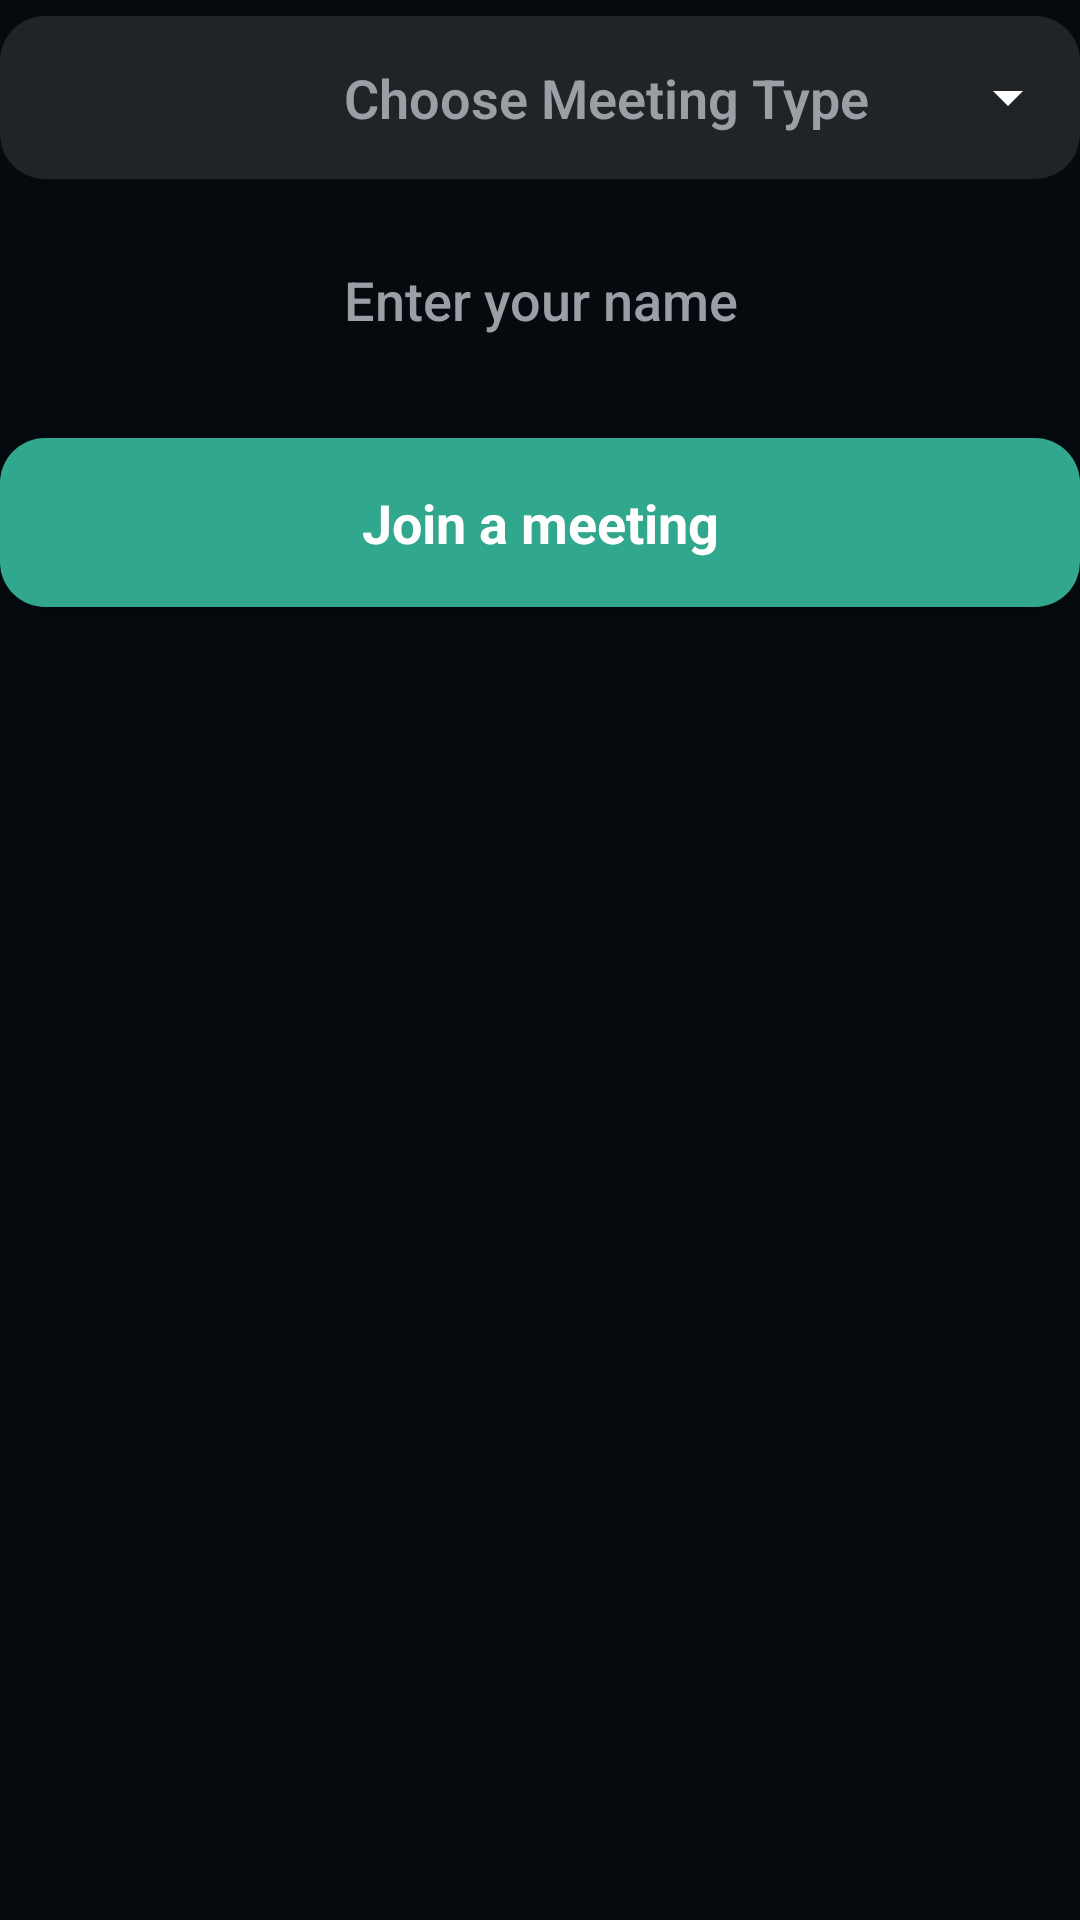

This screen was rendered from an Android layout file. Write that file and the resources it references.
<!-- AndroidManifest.xml: application theme Theme.VideoSDKRTC -->
<!-- res/layout/fragment_create_meeting.xml -->
<LinearLayout
    xmlns:android="http://schemas.android.com/apk/res/android"
    xmlns:app="http://schemas.android.com/apk/res-auto"
    xmlns:tools="http://schemas.android.com/tools"
    android:id="@+id/createMeetingLayout"
    android:layout_width="match_parent"
    android:layout_height="wrap_content"
    android:layout_gravity="center"
    android:orientation="vertical"
    android:layout_margin="36dp">

    <com.google.android.material.textfield.TextInputLayout
        style="@style/Widget.MaterialComponents.TextInputLayout.OutlinedBox.Dense.ExposedDropdownMenu"
        android:layout_width="match_parent"
        android:layout_height="wrap_content"
        app:boxCornerRadiusBottomEnd="15dp"
        app:boxCornerRadiusBottomStart="15dp"
        app:boxCornerRadiusTopEnd="15dp"
        app:boxCornerRadiusTopStart="15dp"
        app:boxStrokeWidthFocused="0dp"
        app:boxStrokeWidth="0dp"
        app:boxStrokeColor="#202427"
        app:endIconTint="@color/white"
        app:boxBackgroundColor="#202427">

        <AutoCompleteTextView
            android:id="@+id/autoCompleteTextView"
            android:layout_width="match_parent"
            android:layout_height="wrap_content"
            android:text="Choose Meeting Type"
            android:elevation="0dp"
            android:shadowColor="#202427"
            android:textColor="@color/text_color"
            android:background="@drawable/et_style"
            android:inputType="none"
            android:textAlignment="center"
            android:fadingEdge="none"
            android:dropDownSelector="@drawable/et_style"
            android:padding="15dp"
            android:fontFamily="sans-serif-medium"
            android:textFontWeight="620"
            android:letterSpacing="0"
            android:textSize="18dp"
            android:gravity="center"
            android:paddingStart="60dp"
            />

    </com.google.android.material.textfield.TextInputLayout>


    <EditText
        android:id="@+id/etName"
        android:layout_width="match_parent"
        android:layout_height="wrap_content"
        android:background="@drawable/et_style"
        android:gravity="center"
        android:hint="@string/enter_your_name"
        android:textColor="@color/white"
        android:textColorHint="@color/text_color"
        android:padding="16dp"
        android:fontFamily="sans-serif-medium"
        android:textFontWeight="500"
        android:layout_marginVertical="12dp"
        android:maxLines="1"
        android:singleLine="true" />

    <com.google.android.material.button.MaterialButton
        android:id="@+id/btnJoin"
        android:layout_width="match_parent"
        android:layout_height="wrap_content"
        android:fontFamily="sans-serif-medium"
        android:letterSpacing="0"
        android:padding="16dp"
        android:text="@string/join_meeting"
        android:textAllCaps="false"
        android:textFontWeight="700"
        android:textSize="18dp"
        app:backgroundTint="#31A78D"
        app:cornerRadius="15dp" />

</LinearLayout>
<!-- resources referenced by this layout -->
<resources>
  <color name="text_color">#9A9FA5</color>
  <color name="white">#FFFFFFFF</color>
  <string name="enter_your_name">Enter your name</string>
  <string name="join_meeting">Join a meeting</string>
  <style name="Theme.VideoSDKRTC" parent="Theme.MaterialComponents.Light.DarkActionBar">
          
          <item name="colorPrimary">@color/colorPrimary</item>
          <item name="colorPrimaryVariant">@color/colorPrimaryVariant</item>
          <item name="colorOnPrimary">@color/white</item>
          
          <item name="colorSecondary">@color/colorPrimary</item>
          <item name="colorSecondaryVariant">@color/colorPrimaryVariant</item>
          <item name="colorOnSecondary">@color/white</item>
          
          <item name="android:statusBarColor" tools:targetApi="l">?attr/colorPrimaryVariant</item>
          <item name="android:windowBackground">@color/colorbackground</item>
          <item name="windowActionBar">false</item>
          <item name="windowNoTitle">true</item>
          <item name="bottomSheetDialogTheme">@style/AppBottomSheetDialogTheme</item>
          <item name="android:textViewStyle">@style/RobotoTextViewStyle</item>
          <item name="snackbarStyle">@style/Widget.App.Snackbar</item>
          <item name="android:dropDownListViewStyle">@style/ListViewStyle</item>
          <item name="popupMenuBackground">@drawable/et_style</item>
          <item name="android:popupMenuStyle">@style/popupBg</item>
          <item name="android:textAppearanceLargePopupMenu">@style/myPopupMenuTextAppearanceLarge</item>
          <item name="android:textAppearanceSmallPopupMenu">@style/myPopupMenuTextAppearanceSmall</item>
          
      </style>
  <color name="colorPrimary">#5568FE</color>
  <color name="colorPrimaryVariant">#1A1C22</color>
  <color name="colorbackground">#050A0E</color>
  <style name="AppBottomSheetDialogTheme" parent="Theme.Design.Light.BottomSheetDialog">
          <item name="bottomSheetStyle">@style/AppModalStyle</item>
      </style>
  <style name="RobotoTextViewStyle" parent="android:Widget.TextView">
          <item name="android:fontFamily">sans-serif-light</item>
      </style>
  <style name="Widget.App.Snackbar" parent="Widget.MaterialComponents.Snackbar">
          <item name="materialThemeOverlay">@style/ThemeOverlay.App.Snackbar</item>
          <item name="actionTextColorAlpha">1</item>
      </style>
  <style name="ListViewStyle" parent="android:style/Widget.ListView.DropDown">
          <item name="android:listSelector">@drawable/selector_popup_menu_dropdown</item>
          <item name="android:divider">@color/md_grey_200</item>
          <item name="android:dividerHeight">2dp</item>
      </style>
  <style name="popupBg" parent="Widget.MaterialComponents.PopupMenu">
          <item name="android:popupBackground">@drawable/popup_style</item>
          <item name="android:dropDownHorizontalOffset">-4dp</item>
          <item name="android:dropDownVerticalOffset">4dp</item>
          <item name="android:dropDownSelector">@drawable/selector_popup_menu_dropdown</item>
      </style>
  <style name="myPopupMenuTextAppearanceLarge" parent="@android:style/TextAppearance.DeviceDefault.Widget.PopupMenu.Large">
          <item name="android:textColor">@color/white</item>
          <item name="android:textSize">18dp</item>
      </style>
  <style name="myPopupMenuTextAppearanceSmall" parent="@android:style/TextAppearance.DeviceDefault.Widget.PopupMenu.Small">
          <item name="android:textColor">@color/white</item>
          <item name="android:textSize">7dp</item>
      </style>
  <style name="AppModalStyle" parent="Widget.Design.BottomSheet.Modal">
          <item name="android:background">@drawable/rounded_dialog</item>
      </style>
  <style name="ThemeOverlay.App.Snackbar" parent="">
          <item name="colorPrimary">@color/white</item>
          <item name="colorOnSurface">@color/white</item>
      </style>
  <color name="md_grey_200">#404B53</color>
</resources>
